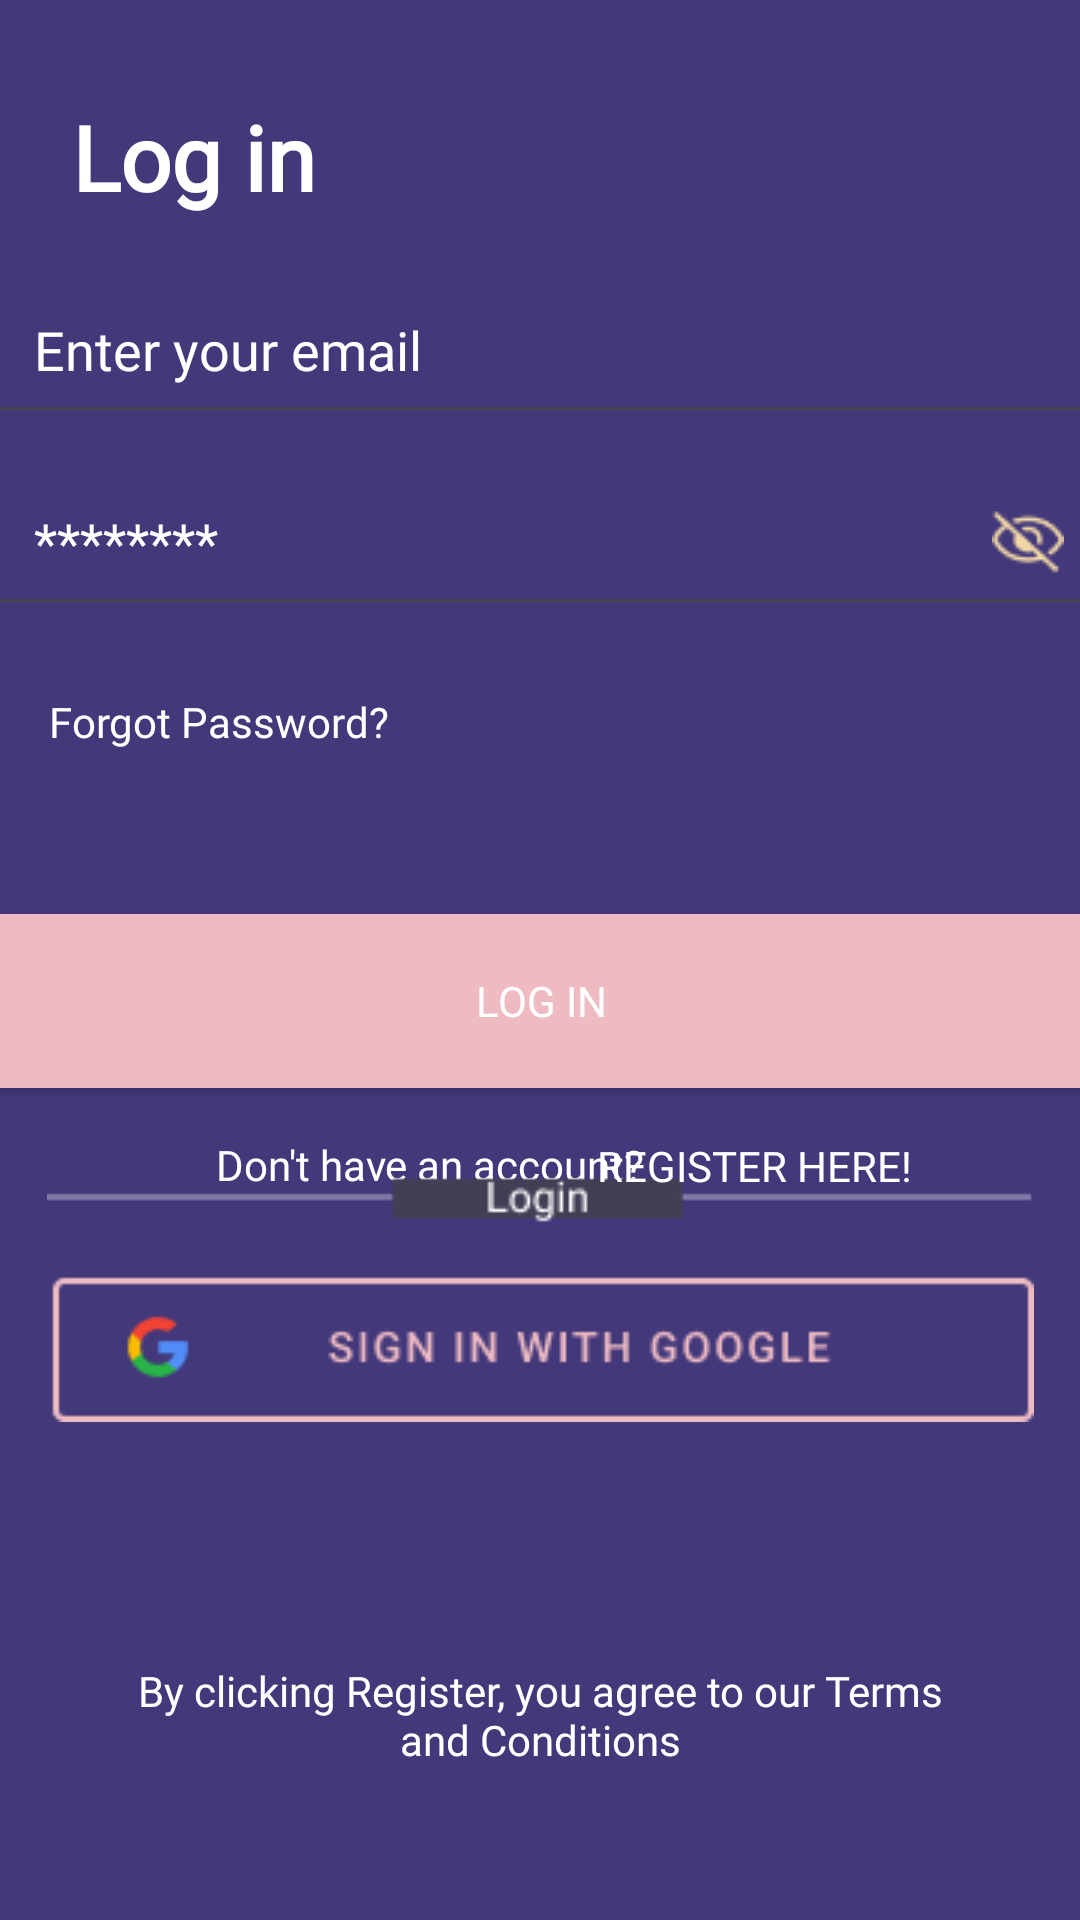

Write the Android layout XML for this screen, with the resource values it uses.
<!-- AndroidManifest.xml: application theme Theme.LumosLucidDreamingApp -->
<!-- res/layout/activity_login.xml -->
<?xml version="1.0" encoding="utf-8"?>
<androidx.constraintlayout.widget.ConstraintLayout xmlns:android="http://schemas.android.com/apk/res/android"
    xmlns:app="http://schemas.android.com/apk/res-auto"
    xmlns:tools="http://schemas.android.com/tools"
    android:id="@+id/main"
    android:layout_width="match_parent"
    android:layout_height="match_parent"
    android:background="#43387A">

    <TextView
        android:id="@+id/textLogIn"
        android:layout_width="wrap_content"
        android:layout_height="wrap_content"
        android:layout_marginStart="24dp"
        android:layout_marginTop="32dp"
        android:fontFamily="@font/alatsi"
        android:text="@string/login"
        android:textColor="#FFFFFF"
        android:textSize="30sp"
        android:textStyle="bold"
        app:layout_constraintStart_toStartOf="parent"
        app:layout_constraintTop_toTopOf="parent" />

    <EditText
        android:id="@+id/editTextEmail"
        android:layout_width="370dp"
        android:layout_height="wrap_content"
        android:layout_marginTop="16dp"
        android:autofillHints="@null"
        android:fontFamily="@font/alatsi"
        android:hint="@string/emailHint"
        android:inputType="textEmailAddress"
        android:padding="16dp"
        android:textColor="#FFFFFF"
        android:textColorHint="#FFFFFF"
        app:layout_constraintEnd_toEndOf="parent"
        app:layout_constraintHorizontal_bias="0.5"
        app:layout_constraintStart_toStartOf="parent"
        app:layout_constraintTop_toBottomOf="@+id/textLogIn"
        app:layout_constraintWidth_percent="0.9" />

    <EditText
        android:id="@+id/editTextPassword"
        android:layout_width="370dp"
        android:layout_height="56dp"
        android:layout_marginTop="8dp"
        android:autofillHints="password"
        android:hint="@string/pwHint"
        android:inputType="textPassword"
        android:padding="16dp"
        android:textColor="#FFFFFF"
        android:textColorHint="#FFFFFF"
        app:layout_constraintEnd_toEndOf="parent"
        app:layout_constraintHorizontal_bias="0.5"
        app:layout_constraintStart_toStartOf="parent"
        app:layout_constraintTop_toBottomOf="@+id/editTextEmail"
        app:layout_constraintWidth_percent="0.9" />

    <ImageButton
        android:id="@+id/buttonTogglePasswordVisibility"
        android:layout_width="wrap_content"
        android:layout_height="wrap_content"
        android:layout_marginTop="24dp"
        android:layout_marginEnd="-360dp"
        android:background="?android:attr/selectableItemBackground"
        android:contentDescription="@null"
        android:src="@drawable/ic_visibility_off"
        android:visibility="visible"
        app:layout_constraintEnd_toStartOf="@+id/editTextPassword"
        app:layout_constraintTop_toBottomOf="@+id/editTextEmail" />

    <Button
        android:id="@+id/buttonForgotPassword"
        android:layout_width="wrap_content"
        android:layout_height="wrap_content"
        android:layout_marginStart="16dp"
        android:layout_marginTop="8dp"
        android:background="?android:attr/selectableItemBackground"
        android:fontFamily="@font/alatsi"
        android:text="@string/forgotbtn"
        android:textAllCaps="false"
        android:textColor="#FFFFFF"
        app:layout_constraintStart_toStartOf="parent"
        app:layout_constraintTop_toBottomOf="@+id/editTextPassword" />

    <Button
        android:id="@+id/buttonLogin"
        android:layout_width="362dp"
        android:layout_height="58dp"
        android:layout_marginTop="40dp"
        android:background="#EEBBC3"
        android:fontFamily="@font/alatsi"
        android:text="@string/loginbtn"
        android:textColor="#FFFFFF"
        app:layout_constraintEnd_toEndOf="parent"
        app:layout_constraintHorizontal_bias="0.5"
        app:layout_constraintStart_toStartOf="parent"
        app:layout_constraintTop_toBottomOf="@+id/buttonForgotPassword"
        app:layout_constraintWidth_percent="0.9" />

    <TextView
        android:id="@+id/textDontHaveAccount"
        android:layout_width="wrap_content"
        android:layout_height="wrap_content"
        android:layout_marginStart="72dp"
        android:layout_marginTop="16dp"
        android:fontFamily="@font/alatsi"
        android:text="@string/noacbtn"
        android:textColor="#FFFFFF"
        app:layout_constraintStart_toStartOf="parent"
        app:layout_constraintTop_toBottomOf="@+id/buttonLogin" />

    <Button
        android:id="@+id/buttonRegister"
        android:layout_width="wrap_content"
        android:layout_height="wrap_content"
        android:layout_marginTop="2dp"
        android:layout_marginEnd="56dp"
        android:background="?android:attr/selectableItemBackground"
        android:fontFamily="@font/alatsi"
        android:text="@string/reg"
        android:textAllCaps="true"
        android:textColor="#FFFFFF"
        app:layout_constraintEnd_toEndOf="parent"
        app:layout_constraintTop_toBottomOf="@+id/buttonLogin" />

    <ImageView
        android:id="@+id/imageGoogle"
        android:layout_width="wrap_content"
        android:layout_height="wrap_content"
        android:layout_marginBottom="80dp"
        android:contentDescription="@null"
        android:src="@drawable/google"
        app:layout_constraintBottom_toTopOf="@+id/textTermsAndConditions"
        app:layout_constraintEnd_toEndOf="parent"
        app:layout_constraintStart_toStartOf="parent" />

    <TextView
        android:id="@+id/textTermsAndConditions"
        android:layout_width="275dp"
        android:layout_height="42dp"
        android:layout_marginBottom="44dp"
        android:fontFamily="@font/alatsi"
        android:text="@string/terms"
        android:textAlignment="center"
        android:textColor="#FFFFFF"
        app:layout_constraintBottom_toBottomOf="parent"
        app:layout_constraintEnd_toEndOf="parent"
        app:layout_constraintStart_toStartOf="parent" />

</androidx.constraintlayout.widget.ConstraintLayout>
<!-- resources referenced by this layout -->
<resources>
  <!-- drawable google: png bitmap (drawable, 3815 bytes) -->
  <!-- drawable ic_visibility_off: png bitmap (drawable, 799 bytes) -->
  <string name="emailHint">Enter your email</string>
  <string name="forgotbtn">Forgot Password?</string>
  <string name="login">Log in</string>
  <string name="loginbtn">LOG IN</string>
  <string name="noacbtn">Don\'t have an account?</string>
  <string name="pwHint">********</string>
  <string name="reg">Register Here!</string>
  <string name="terms">By clicking Register, you agree to our Terms and Conditions</string>
  <style name="Theme.LumosLucidDreamingApp" parent="Base.Theme.LumosLucidDreamingApp" />
  <style name="Base.Theme.LumosLucidDreamingApp" parent="Theme.Material3.DayNight.NoActionBar">
          
          
      </style>
</resources>
